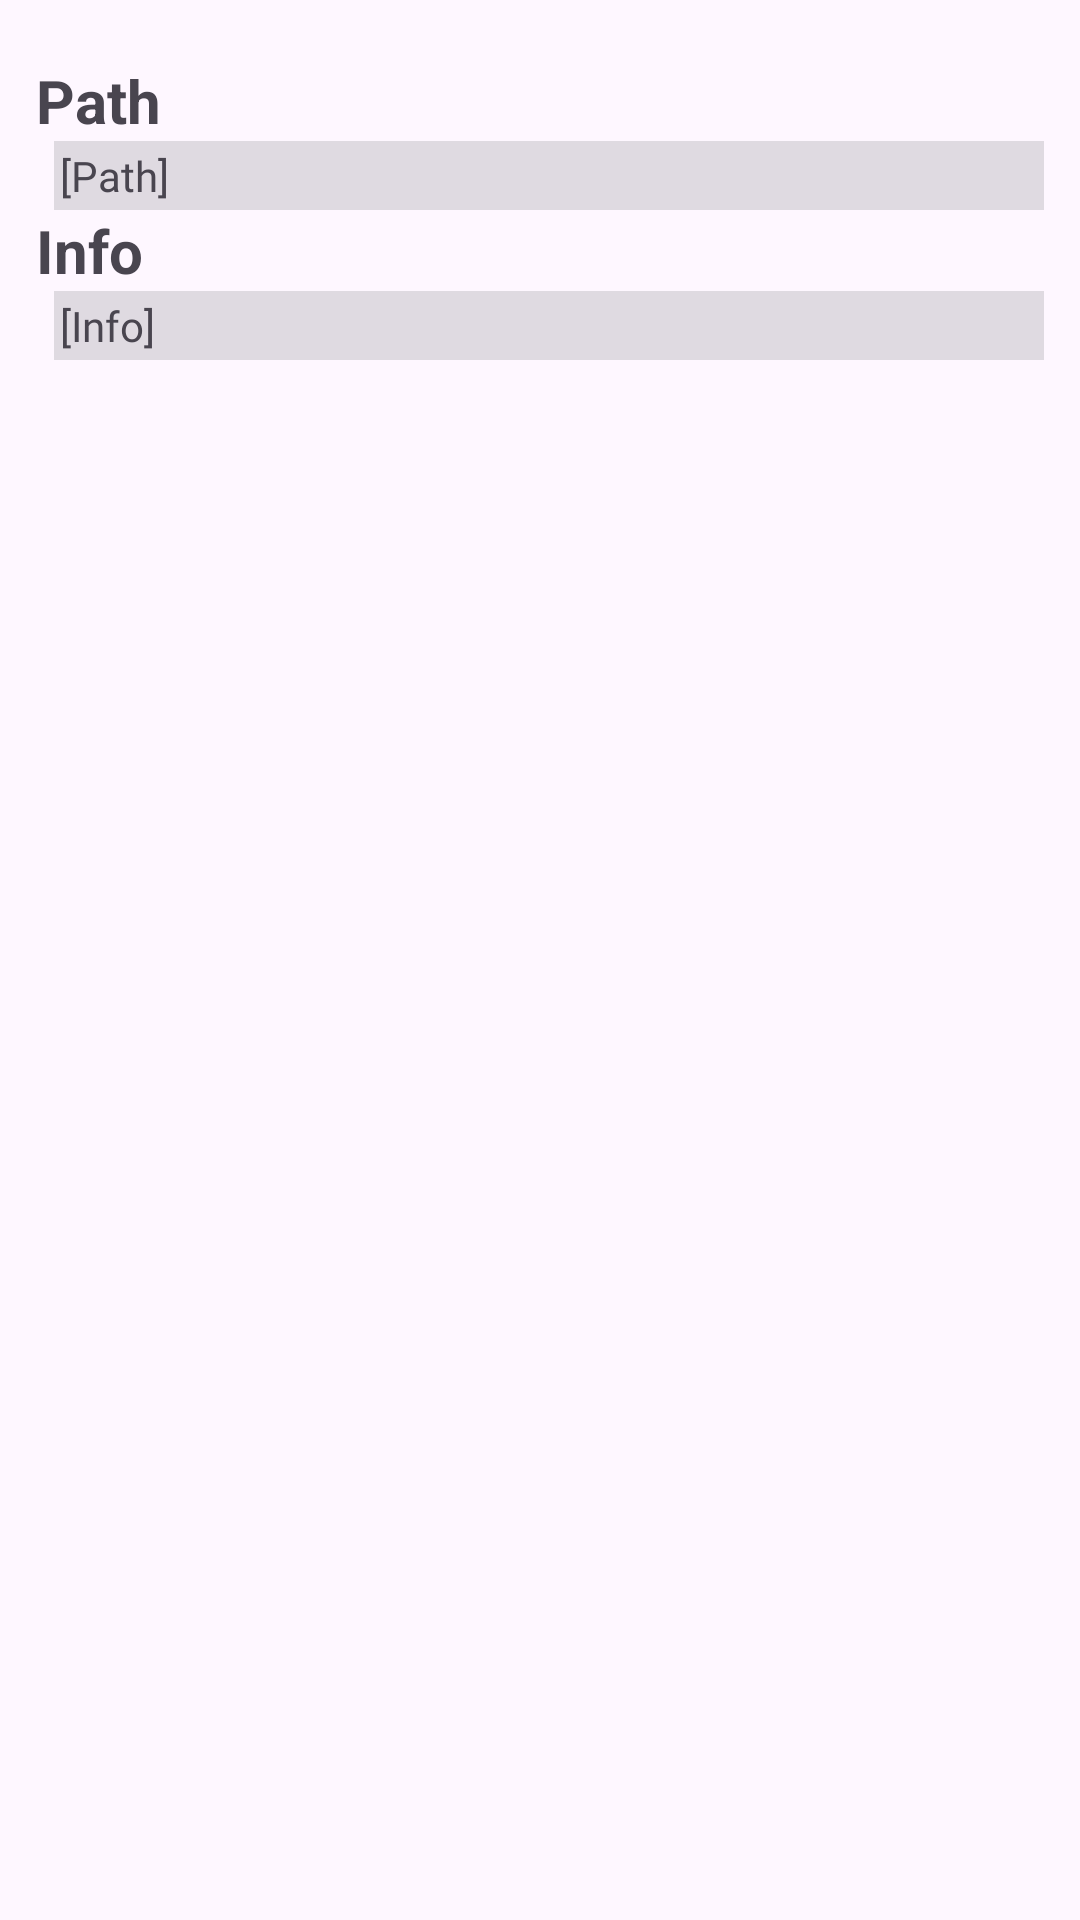

Write the Android layout XML for this screen, with the resource values it uses.
<!-- AndroidManifest.xml: application theme Theme.FilesMusic -->
<!-- res/layout/fileitem_info.xml -->
<?xml version="1.0" encoding="utf-8"?>
<LinearLayout xmlns:android="http://schemas.android.com/apk/res/android"
    android:layout_width="match_parent"
    android:layout_height="wrap_content"
    android:orientation="vertical"
    android:paddingHorizontal="12dp"
    android:paddingVertical="20dp">

    <TextView
        android:id="@+id/textViewPath"
        android:layout_width="match_parent"
        android:layout_height="wrap_content"
        android:text="Path"
        android:textSize="20sp"
        android:textStyle="bold" />

    <TextView
        android:id="@+id/fileitem_info_path"
        android:layout_width="match_parent"
        android:layout_height="wrap_content"
        android:layout_marginLeft="6dp"
        android:background="#2C4C4D50"
        android:fontFamily="@font/noto_sans"
        android:padding="2dp"
        android:text="[Path]"
        android:typeface="monospace" />

    <TextView
        android:id="@+id/textViewInfo"
        android:layout_width="match_parent"
        android:layout_height="wrap_content"
        android:text="Info"
        android:textSize="20sp"
        android:textStyle="bold" />

    <TextView
        android:id="@+id/fileitem_info_info"
        android:layout_width="match_parent"
        android:layout_height="wrap_content"
        android:layout_marginLeft="6dp"
        android:background="#2C4C4D50"
        android:fontFamily="@font/noto_sans"
        android:padding="2dp"
        android:text="[Info]"
        android:typeface="monospace" />
</LinearLayout>
<!-- resources referenced by this layout -->
<resources>
  <style name="Theme.FilesMusic" parent="Base.Theme.FilesMusic" />
  <style name="Base.Theme.FilesMusic" parent="Theme.Material3.DayNight">
          
          
      </style>
</resources>
